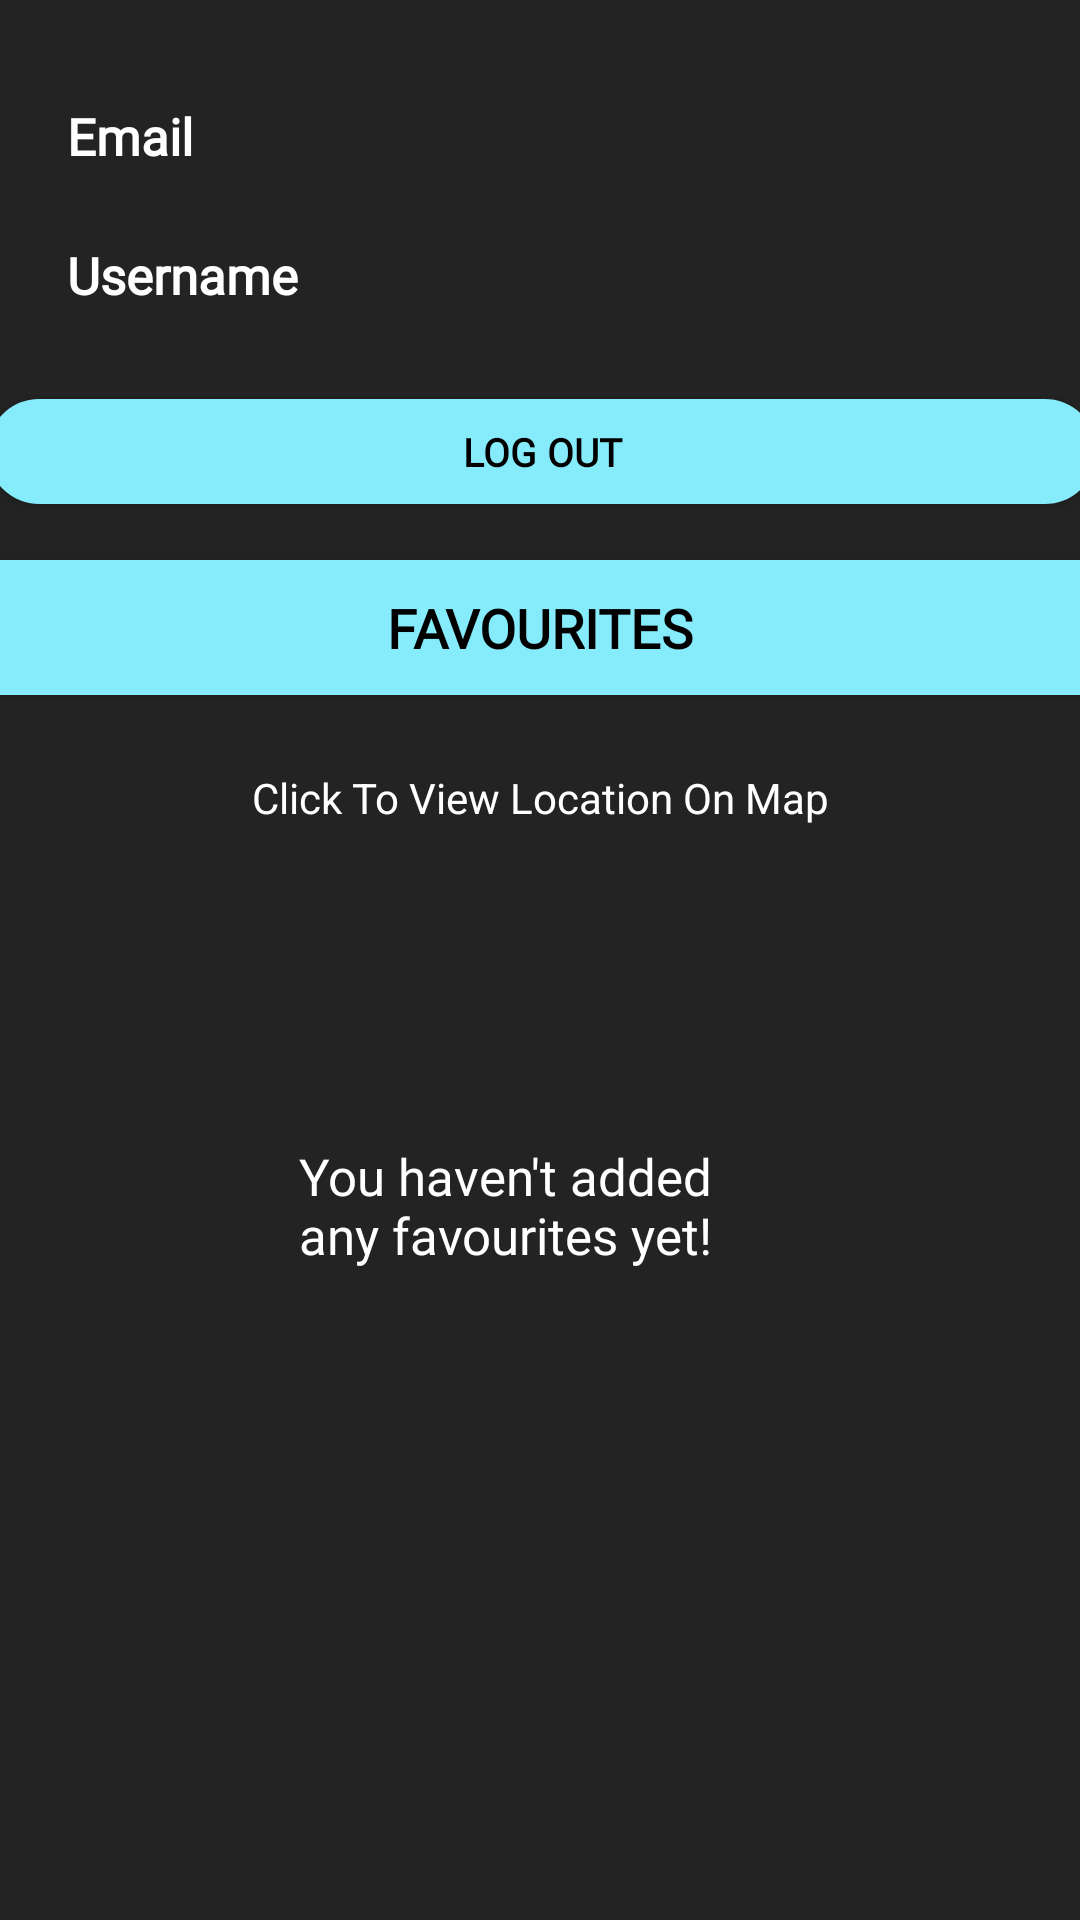

The Android layout XML behind this screen, and the referenced resources:
<!-- AndroidManifest.xml: application theme AppTheme -->
<!-- res/layout/user_page.xml -->
<?xml version="1.0" encoding="utf-8"?>
<androidx.constraintlayout.widget.ConstraintLayout xmlns:android="http://schemas.android.com/apk/res/android"
    xmlns:app="http://schemas.android.com/apk/res-auto"
    xmlns:tools="http://schemas.android.com/tools"
    android:layout_width="match_parent"
    android:layout_height="match_parent"
    android:background="#232323">


    <androidx.recyclerview.widget.RecyclerView
        android:id="@+id/myRecyclerView"
        android:layout_width="match_parent"
        android:layout_height="match_parent"
        android:layout_marginStart="8dp"
        android:layout_marginLeft="8dp"
        android:layout_marginTop="300dp"
        android:layout_marginEnd="8dp"
        android:layout_marginRight="8dp"
        app:layout_constraintBottom_toBottomOf="parent"
        app:layout_constraintEnd_toEndOf="parent"
        app:layout_constraintHorizontal_bias="1.0"
        app:layout_constraintStart_toStartOf="parent"
        app:layout_constraintTop_toBottomOf="@+id/logOut2"
        app:layout_constraintVertical_bias="1.0" />

    <TextView
        android:id="@+id/email"
        android:layout_width="150dp"
        android:layout_height="40dp"
        android:layout_marginBottom="290dp"
        android:fontFamily="@font/roboto"
        android:gravity="center|left"
        android:textColor="#FFFFFF"
        android:textSize="17dp"
        android:visibility="visible"
        app:layout_constraintBottom_toBottomOf="parent"
        app:layout_constraintEnd_toEndOf="parent"
        app:layout_constraintHorizontal_bias="0.747"
        app:layout_constraintStart_toStartOf="parent"
        app:layout_constraintTop_toTopOf="parent"
        app:layout_constraintVertical_bias="0.082" />

    <TextView
        android:id="@+id/username"
        android:layout_width="150dp"
        android:layout_height="40dp"
        android:layout_marginBottom="290dp"
        android:fontFamily="@font/roboto"
        android:gravity="center|left"
        android:textColor="#FFFFFF"
        android:textSize="17dp"
        android:visibility="visible"
        app:layout_constraintBottom_toBottomOf="parent"
        app:layout_constraintEnd_toEndOf="parent"
        app:layout_constraintHorizontal_bias="0.747"
        app:layout_constraintStart_toStartOf="parent"
        app:layout_constraintTop_toTopOf="parent"
        app:layout_constraintVertical_bias="0.231" />

    <TextView
        android:id="@+id/noFavs"
        android:layout_width="160dp"
        android:layout_height="55dp"
        android:fontFamily="@font/roboto"
        android:gravity="center|left"
        android:text="You haven't added any favourites yet!"
        android:textColor="#FFFFFF"
        android:textSize="17dp"
        android:visibility="visible"
        app:layout_constraintBottom_toBottomOf="parent"
        app:layout_constraintEnd_toEndOf="parent"
        app:layout_constraintHorizontal_bias="0.498"
        app:layout_constraintStart_toStartOf="parent"
        app:layout_constraintTop_toTopOf="parent"
        app:layout_constraintVertical_bias="0.64" />

    <TextView
        android:id="@+id/emailHead"
        android:layout_width="100dp"
        android:layout_height="40dp"
        android:layout_marginEnd="170dp"
        android:layout_marginRight="170dp"
        android:layout_marginBottom="290dp"
        android:fontFamily="@font/roboto"
        android:gravity="center|left"
        android:text="Email"
        android:textColor="#FFFFFF"
        android:textSize="17dp"
        android:textStyle="bold"
        android:visibility="visible"
        app:layout_constraintBottom_toBottomOf="parent"
        app:layout_constraintEnd_toEndOf="parent"
        app:layout_constraintHorizontal_bias="0.248"
        app:layout_constraintStart_toStartOf="parent"
        app:layout_constraintTop_toTopOf="parent"
        app:layout_constraintVertical_bias="0.082" />

    <TextView
        android:id="@+id/usernameHead"
        android:layout_width="100dp"
        android:layout_height="40dp"
        android:layout_marginEnd="170dp"
        android:layout_marginRight="170dp"
        android:layout_marginBottom="290dp"
        android:fontFamily="@font/roboto"
        android:gravity="center|left"
        android:text="Username"
        android:textColor="#FFFFFF"
        android:textSize="17dp"
        android:textStyle="bold"
        android:visibility="visible"
        app:layout_constraintBottom_toBottomOf="parent"
        app:layout_constraintEnd_toEndOf="parent"
        app:layout_constraintHorizontal_bias="0.248"
        app:layout_constraintStart_toStartOf="parent"
        app:layout_constraintTop_toTopOf="parent"
        app:layout_constraintVertical_bias="0.231" />

    <Button
        android:id="@+id/logOut"
        android:layout_width="370dp"
        android:layout_height="35dp"
        android:background="@drawable/rounded_button"
        android:fontFamily="@font/roboto"
        android:gravity="center"
        android:onClick="logOut"
        android:text="Log Out"
        android:textColor="#000000"
        android:textSize="13dp"
        android:textStyle="bold"
        app:backgroundTint="@color/colorAccent"
        app:layout_constraintBottom_toBottomOf="parent"
        app:layout_constraintEnd_toEndOf="parent"
        app:layout_constraintHorizontal_bias="0.491"
        app:layout_constraintStart_toStartOf="parent"
        app:layout_constraintTop_toTopOf="parent"
        app:layout_constraintVertical_bias="0.22" />

    <Button
        android:id="@+id/logOut2"
        android:layout_width="0dp"
        android:layout_height="45dp"
        android:background="@color/colorAccent"
        android:clickable="true"
        android:fontFamily="@font/roboto"
        android:text="Favourites"
        android:textColor="#000000"
        android:textSize="18sp"
        android:textStyle="bold"
        app:backgroundTint="@color/colorAccent"
        app:layout_constraintBottom_toBottomOf="parent"
        app:layout_constraintEnd_toEndOf="parent"
        app:layout_constraintHorizontal_bias="0.0"
        app:layout_constraintStart_toStartOf="parent"
        app:layout_constraintTop_toTopOf="parent"
        app:layout_constraintVertical_bias="0.314" />

    <TextView
        android:id="@+id/textView"
        android:layout_width="wrap_content"
        android:layout_height="wrap_content"
        android:text="Click To View Location On Map"
        android:textColor="#FFFFFF"
        app:layout_constraintBottom_toTopOf="@+id/myRecyclerView"
        app:layout_constraintEnd_toEndOf="parent"
        app:layout_constraintStart_toStartOf="parent"
        app:layout_constraintTop_toBottomOf="@+id/logOut2" />

</androidx.constraintlayout.widget.ConstraintLayout>
<!-- resources referenced by this layout -->
<resources>
  <color name="colorAccent">#86ECFC</color>
  <!-- drawable rounded_button (drawable) -->
  <?xml version="1.0" encoding="utf-8"?>
  <shape xmlns:android="http://schemas.android.com/apk/res/android"
      android:shape="rectangle" android:padding="3dp">
      
      <solid android:color="@color/colorAccent"/>
      <stroke android:width="2dp"  android:color="#232323"/>
      <corners android:radius="50dp"/>
  
  </shape>
  <style name="AppTheme" parent="Theme.MaterialComponents.DayNight.DarkActionBar">
          
          <item name="colorPrimary">@color/colorPrimary</item>
          <item name="colorPrimaryDark">@color/colorPrimaryDark</item>
          <item name="colorAccent">@color/colorAccent</item>
          <item name="android:textColorPrimary">#86ECFC</item>
  
      </style>
  <color name="colorPrimary">#121212</color>
  <color name="colorPrimaryDark">#000000</color>
</resources>
